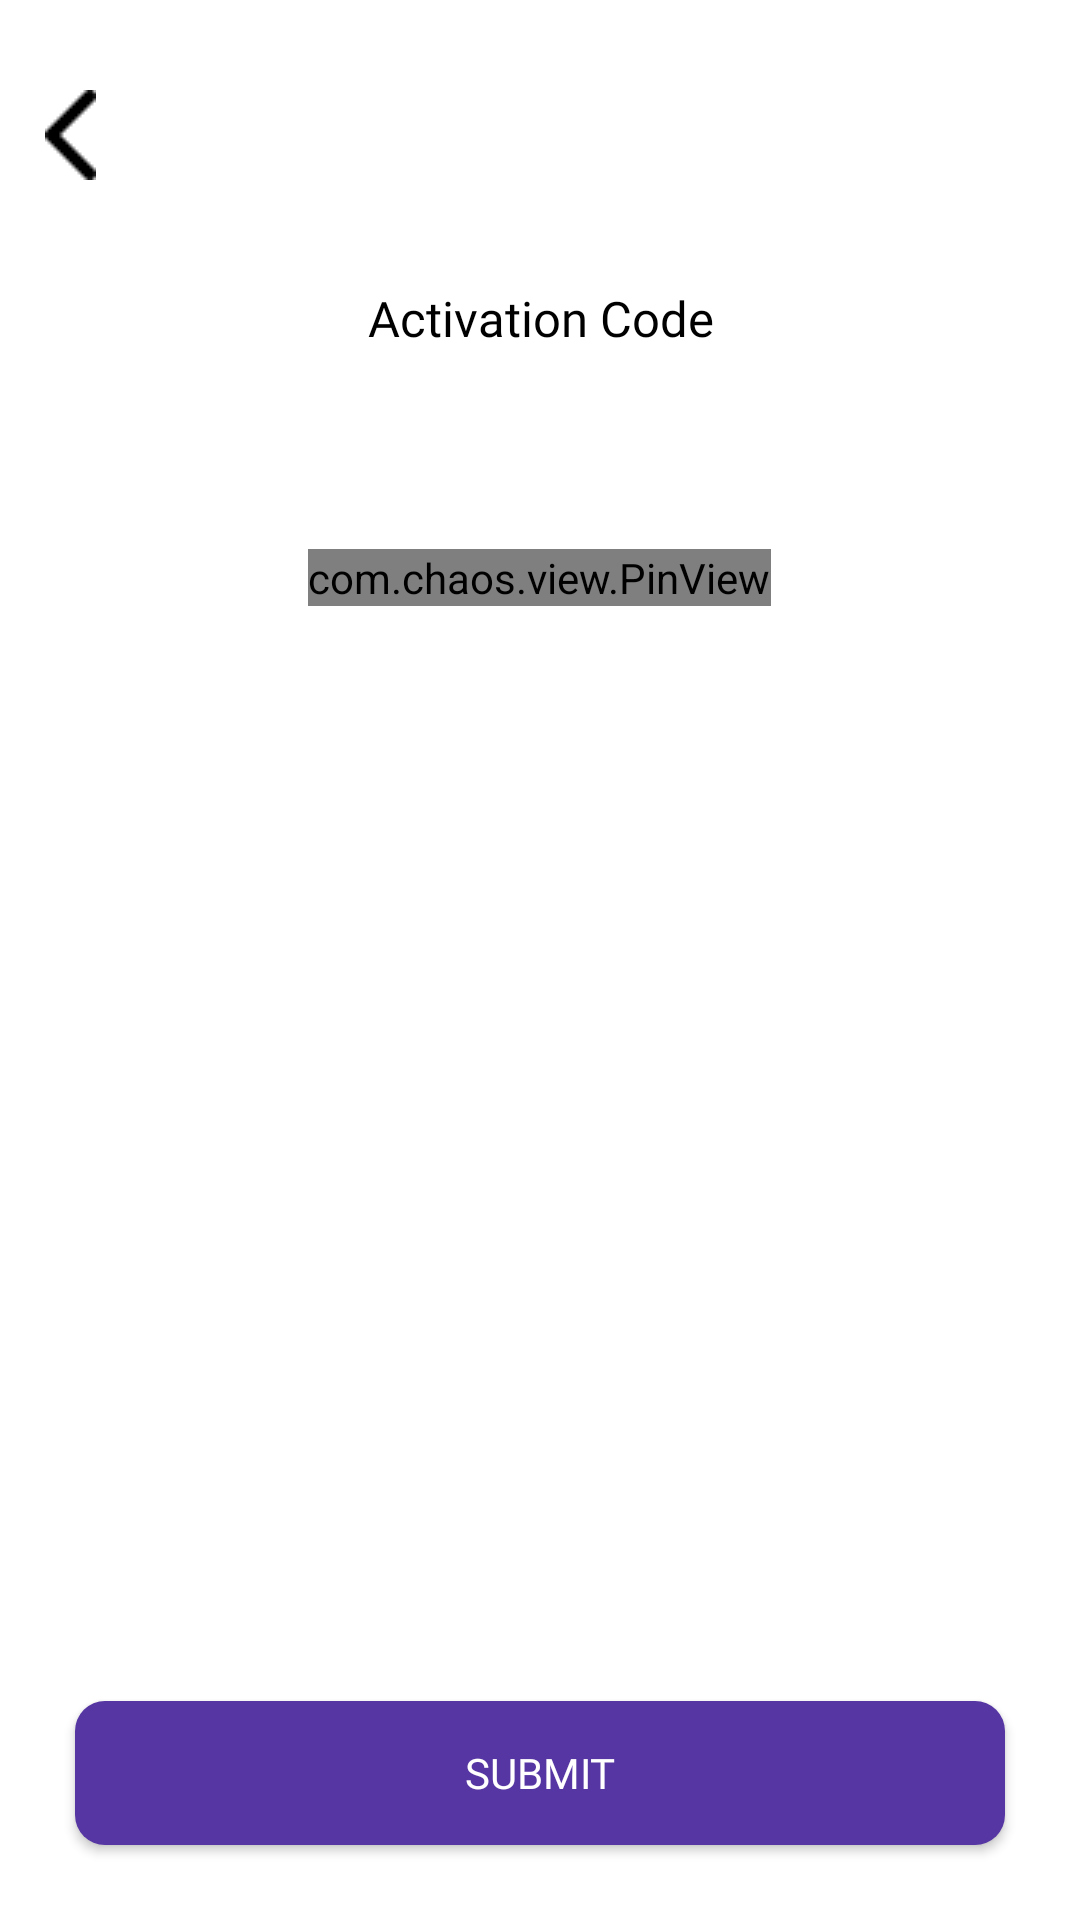

Produce the Android XML layout that renders to this screen, including the resource entries it uses.
<!-- AndroidManifest.xml: application theme AppTheme -->
<!-- res/layout/activity_activation_code.xml -->
<?xml version="1.0" encoding="utf-8"?>
<RelativeLayout xmlns:android="http://schemas.android.com/apk/res/android"
    xmlns:app="http://schemas.android.com/apk/res-auto"
    xmlns:tools="http://schemas.android.com/tools"
    android:layout_width="match_parent"
    android:layout_height="match_parent"
    android:background="#fff"
    tools:context=".Acticites.ActivationCodeAct">
    <ImageView
        android:onClick="finish"
        android:layout_marginTop="15dp"
        android:layout_width="wrap_content"
        android:layout_height="wrap_content"
        android:padding="15dp"
        android:id="@+id/backImg"
        android:src="@drawable/back"/>
    <LinearLayout
        android:layout_margin="20dp"
        android:gravity="center"
        android:layout_width="match_parent"
        android:layout_height="wrap_content"
        android:orientation="vertical"
        android:layout_below="@id/backImg">
        <TextView
            android:fontFamily="@font/nunito_bold"
            android:layout_width="wrap_content"
            android:layout_height="wrap_content"
            android:textSize="16.2sp"
            android:textColor="#000000"
            android:lineSpacingExtra="3sp"
            android:gravity="center_horizontal"
            android:text="Activation Code"
            />
        <TextView
            android:fontFamily="@font/nunito_req"
            android:layout_width="wrap_content"
            android:layout_height="wrap_content"
            android:textSize="13.3sp"
            android:textColor="#99a2b3"
            android:lineSpacingExtra="5.8sp"
            android:gravity="center_horizontal"
            tools:text="Please Enter The Password"
            /> <TextView
            android:fontFamily="@font/nunito_req"
            android:layout_width="wrap_content"
            android:layout_height="wrap_content"
            android:textSize="13.3sp"
            android:textColor="#99a2b3"
            android:lineSpacingExtra="5.8sp"
            android:gravity="center_horizontal"
            tools:text="sent to 0XXXXXXXXXX"
            />
        <com.chaos.view.PinView
            android:layout_marginTop="30dp"
            android:id="@+id/pinView"
            android:layout_width="wrap_content"
            android:layout_height="wrap_content"
            style="@style/PinWidget.PinView" />
    </LinearLayout>
    <Button
        android:layout_width="match_parent"
        android:layout_height="wrap_content"
        android:layout_alignParentBottom="true"
        android:background="@drawable/button"
        android:text="Submit"
        android:textColor="#fff"
        android:fontFamily="@font/nunito_bold"
        android:layout_margin="25dp"/>

</RelativeLayout>
<!-- resources referenced by this layout -->
<resources>
  <!-- drawable back: png bitmap (drawable, 319 bytes) -->
  <!-- drawable button (drawable) -->
  <?xml version="1.0" encoding="utf-8"?>
  <shape android:shape="rectangle" xmlns:android="http://schemas.android.com/apk/res/android">
  <solid android:color="@color/colorPrimary"/>
          <corners android:radius="10dp"/>
  </shape>
  <style name="AppTheme" parent="Theme.AppCompat.Light.NoActionBar">
          
          <item name="colorPrimary">@color/colorPrimary</item>
          <item name="colorPrimaryDark">@color/colorPrimaryDark</item>
          <item name="colorAccent">@color/colorAccent</item>
      </style>
  <color name="colorPrimary">#5636a3</color>
  <color name="colorPrimaryDark">#00574B</color>
  <color name="colorAccent">#D81B60</color>
</resources>
